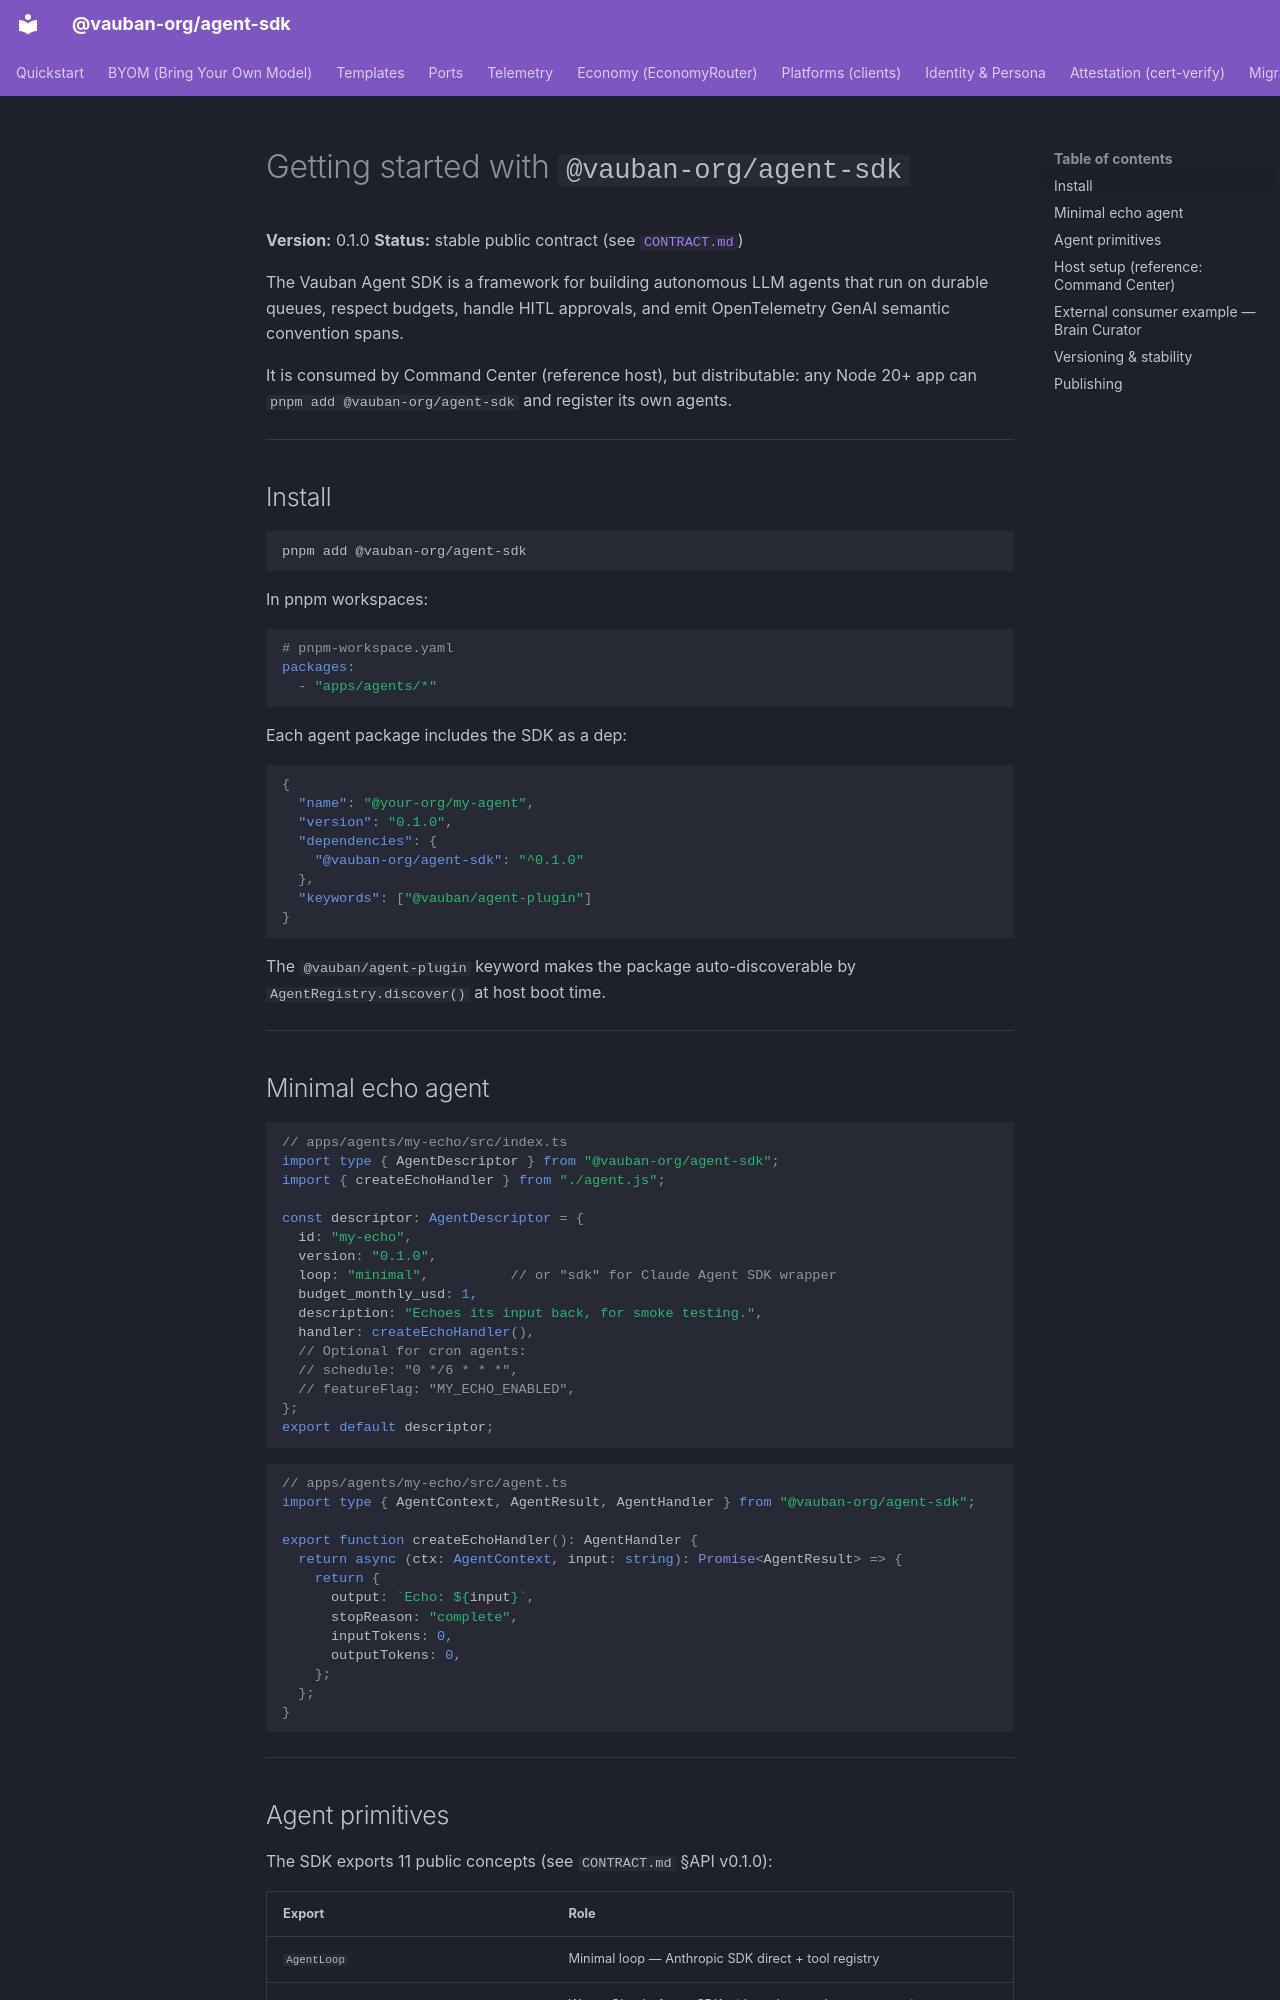

repository: vauban-org/agent-sdk · page: getting-started/index.html · generator: mkdocs

---
classification: C0
product: command-center
status: active
owner: founder
review_due: 2026-12-12
source_repo: command-center
---
# Getting started with `@vauban-org/agent-sdk`

**Version:** 0.1.0
**Status:** stable public contract (see [`CONTRACT.md`](../CONTRACT.md))

The Vauban Agent SDK is a framework for building autonomous LLM agents that
run on durable queues, respect budgets, handle HITL approvals, and emit
OpenTelemetry GenAI semantic convention spans.

It is consumed by Command Center (reference host), but distributable:
any Node 20+ app can `pnpm add @vauban-org/agent-sdk` and register its own
agents.

---

## Install

```bash
pnpm add @vauban-org/agent-sdk
```

In pnpm workspaces:

```yaml
# pnpm-workspace.yaml
packages:
  - "apps/agents/*"
```

Each agent package includes the SDK as a dep:

```json
{
  "name": "@your-org/my-agent",
  "version": "0.1.0",
  "dependencies": {
    "@vauban-org/agent-sdk": "^0.1.0"
  },
  "keywords": ["@vauban/agent-plugin"]
}
```

The `@vauban/agent-plugin` keyword makes the package auto-discoverable by
`AgentRegistry.discover()` at host boot time.

---

## Minimal echo agent

```typescript
// apps/agents/my-echo/src/index.ts
import type { AgentDescriptor } from "@vauban-org/agent-sdk";
import { createEchoHandler } from "./agent.js";

const descriptor: AgentDescriptor = {
  id: "my-echo",
  version: "0.1.0",
  loop: "minimal",          // or "sdk" for Claude Agent SDK wrapper
  budget_monthly_usd: 1,
  description: "Echoes its input back, for smoke testing.",
  handler: createEchoHandler(),
  // Optional for cron agents:
  // schedule: "0 */6 * * *",
  // featureFlag: "MY_ECHO_ENABLED",
};
export default descriptor;
```

```typescript
// apps/agents/my-echo/src/agent.ts
import type { AgentContext, AgentResult, AgentHandler } from "@vauban-org/agent-sdk";

export function createEchoHandler(): AgentHandler {
  return async (ctx: AgentContext, input: string): Promise<AgentResult> => {
    return {
      output: `Echo: ${input}`,
      stopReason: "complete",
      inputTokens: 0,
      outputTokens: 0,
    };
  };
}
```

---
